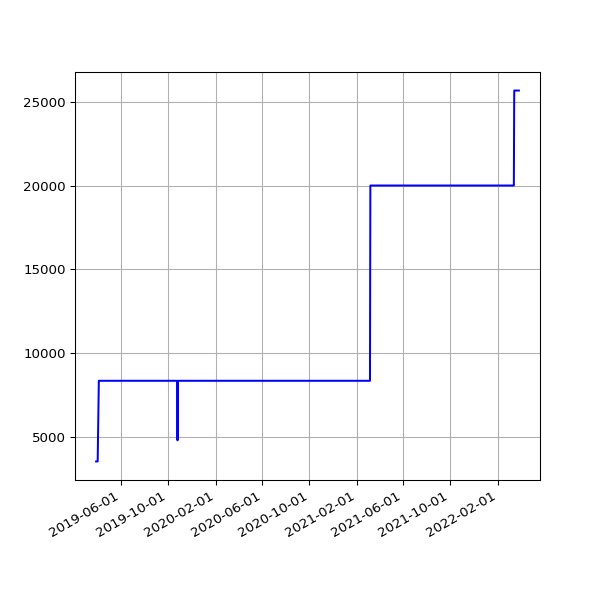

The table this chart was drawn from, first rows:
date, value
2019-03-28 07:47:59 +0000, 3549
2019-04-01 07:40:45 +0100, 3549
2019-04-04 06:42:25 +0100, 8359
2019-04-07 06:51:48 +0100, 8359
2019-04-10 06:56:15 +0100, 8359
2019-04-16 11:24:05 +0100, 8359
2019-04-19 07:16:50 +0100, 8359
2019-04-22 07:00:26 +0100, 8359
2019-05-01 07:20:31 +0100, 8359
2019-05-04 07:15:27 +0100, 8359
2019-05-07 07:29:37 +0100, 8359
2019-05-10 07:10:29 +0100, 8359
2019-05-13 07:01:24 +0100, 8359
2019-05-16 07:14:22 +0100, 8359
2019-05-19 06:46:07 +0100, 8359
2019-06-13 07:03:22 +0100, 8359
2019-06-16 06:39:01 +0100, 8359
2019-06-19 06:09:05 +0100, 8359
2019-06-22 06:26:55 +0100, 8359
2019-06-25 06:11:17 +0100, 8359
2019-07-01 06:48:57 +0100, 8359
2019-07-04 07:07:36 +0100, 8359
2019-07-07 06:57:19 +0100, 8359
2019-07-10 06:59:56 +0100, 8359
2019-07-13 07:03:15 +0100, 8359
2019-07-16 06:54:44 +0100, 8359
2019-07-19 07:03:46 +0100, 8359
2019-07-22 07:26:34 +0100, 8359
2019-07-25 07:25:18 +0100, 8359
2019-07-28 08:06:14 +0100, 8359
2019-07-31 06:33:09 +0100, 8359
2019-08-01 07:04:31 +0100, 8359
2019-08-02 06:25:51 +0100, 8359
2019-08-03 06:23:45 +0100, 8359
2019-08-04 07:18:53 +0100, 8359
2019-08-05 06:13:25 +0100, 8359
2019-08-06 06:32:26 +0100, 8359
2019-08-07 06:38:59 +0100, 8359
2019-08-08 07:16:43 +0100, 8359
2019-08-09 06:20:39 +0100, 8359
2019-08-10 06:22:40 +0100, 8359
2019-08-11 07:18:29 +0100, 8359
2019-08-12 06:37:47 +0100, 8359
2019-08-13 08:02:12 +0100, 8359
2019-08-14 07:07:20 +0100, 8359
2019-08-15 06:48:04 +0100, 8359
2019-08-16 07:13:46 +0100, 8359
2019-08-17 06:01:35 +0100, 8359
2019-08-18 06:19:27 +0100, 8359
2019-08-19 07:12:43 +0100, 8359
2019-08-20 06:47:37 +0100, 8359
2019-08-21 06:59:05 +0100, 8359
2019-08-22 06:43:16 +0100, 8359
2019-08-23 06:29:29 +0100, 8359
2019-08-24 07:02:29 +0100, 8359
2019-08-25 07:23:01 +0100, 8359
2019-08-26 06:38:40 +0100, 8359
2019-08-27 06:06:19 +0100, 8359
2019-08-28 06:24:25 +0100, 8359
2019-08-29 06:18:33 +0100, 8359
... 912 more rows
